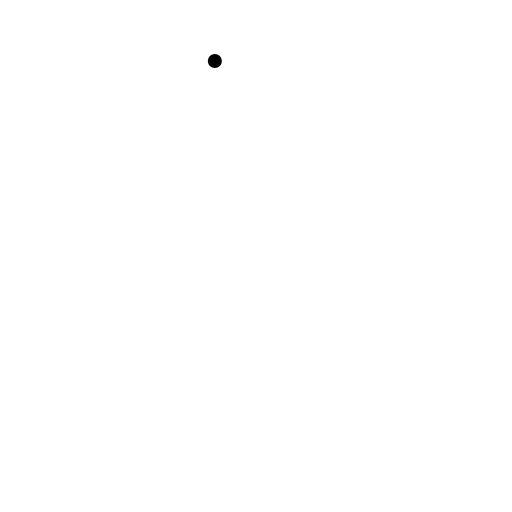
t = 0.00 s
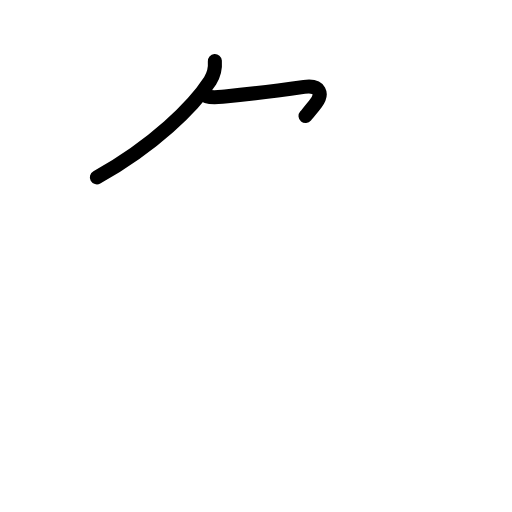
t = 1.80 s
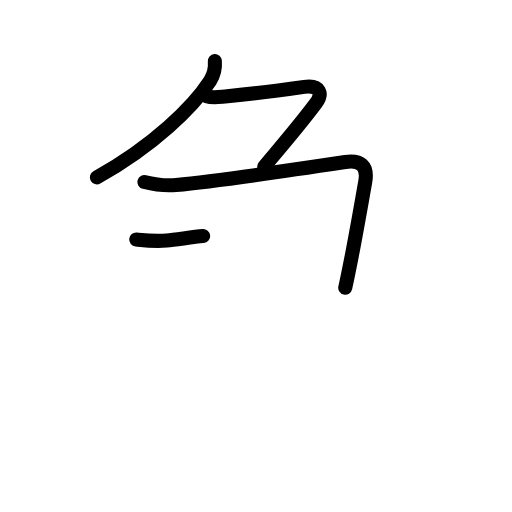
t = 3.60 s
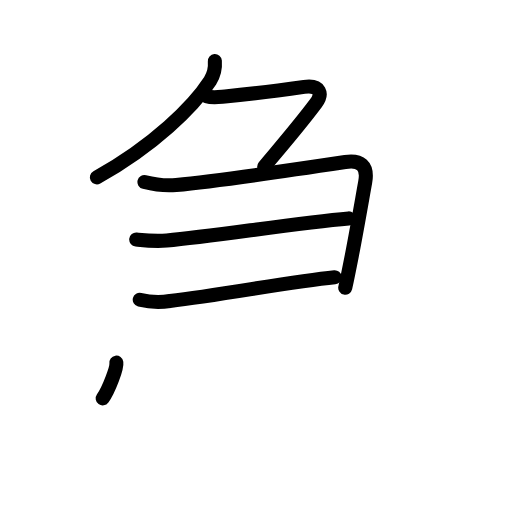
t = 5.40 s
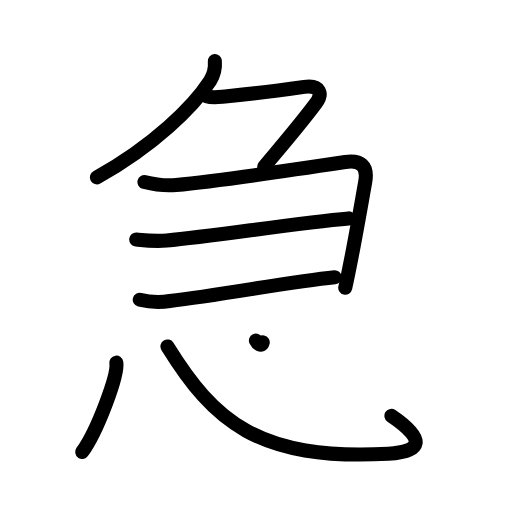
t = 7.20 s
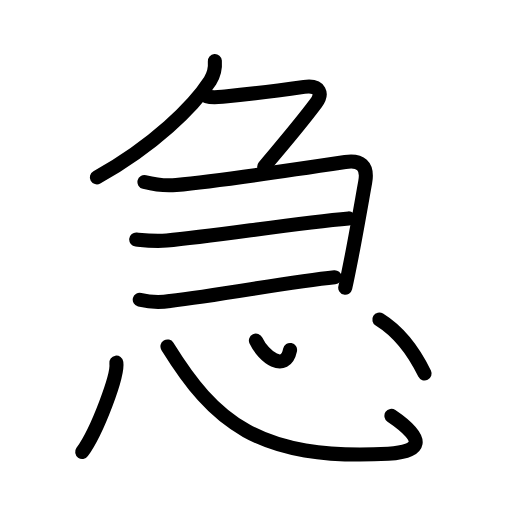
t = 9.00 s

The animated SVG that drew these frames (rendered in a browser with its animation timeline set to each time). Animation: 28 SMIL elements (animate=28); one cycle of 9.00 s.

<?xml version="1.0" encoding="UTF-8"?>
<!--
AniKanjiVG is licensed by CC-BY-SA Paul C. Sommerhoff (https://bitbucket.org/sommerhoff/anikanjivg).
AniKanjiVG uses KanjiVG which is licensed by CC-BY-SA Ulrich Apel (http://kanjivg.tagaini.net).
See also http://creativecommons.org/licenses/by-sa/3.0/
-->
<svg xmlns:kvg='http://kanjivg.tagaini.net' xmlns='http://www.w3.org/2000/svg' width='109' height='109' viewBox='0 0 109 109' style='fill:none;stroke:#000000;stroke-width:3;stroke-linecap:round;stroke-linejoin:round;' id="kvg:kanji_06025"><g id="kvg:06025" kvg:element="急"><g id="kvg:06025-g1" kvg:position="top" kvg:phon="勹+けいがしら"><g id="kvg:06025-g2" kvg:element="𠂊𠂊𠂊𠂊𠂊𠂊𠂊𠂊𠔉𠔉𠂊𠂊𠂊𠂊𤇾𠂊𠔉𠂊𠂊𠂊𠂤𠂊𠂊𠂊𦥯𦥑𠂊𦥑𠂊𠂊𠔉𠔉𠂊𠂊" kvg:variant="true" kvg:original="勹"><path id="kvg:06025-s1" kvg:type="㇒" d="M45.74,13c0.12,1.54-0.21,2.93-1,4.18c-3.5,5.43-11.98,13.81-24.12,20.57"><animate attributeName="d" begin="0.0s" dur="0.5s" from="M45.74,13C45.74,13,45.74,13,45.74,13" to="M45.74,13c0.12,1.54-0.21,2.93-1,4.18" />
<animate attributeName="d" begin="0.5s" dur="0.5s" from="M45.74,13c0.12,1.54-0.21,2.93-1,4.18c0,0,0,0,0,0,0" to="M45.74,13c0.12,1.54-0.21,2.93-1,4.18c-3.5,5.43-11.98,13.81-24.12,20.57" />
</path>
<path id="kvg:06025-s2" kvg:type="㇇" d="M44,20.5c1.25,0.38,2.5,0.17,3.9,0.04c5.34-0.49,12.92-1.48,16.85-2.04c3.5-0.5,3.99,1.52,2.5,3.5c-3.75,5-7.25,9-11,13.5"><animate attributeName="d" begin="1.0s" dur="0.25s" from="M44,20.5C44,20.5,44,20.5,44,20.5" to="M44,20.5c1.25,0.38,2.5,0.17,3.9,0.04" />
<animate attributeName="d" begin="1.25s" dur="0.25s" from="M44,20.5c1.25,0.38,2.5,0.17,3.9,0.04c0,0,0,0,0,0,0" to="M44,20.5c1.25,0.38,2.5,0.17,3.9,0.04c5.34-0.49,12.92-1.48,16.85-2.04" />
<animate attributeName="d" begin="1.5s" dur="0.25s" from="M44,20.5c1.25,0.38,2.5,0.17,3.9,0.04c5.34-0.49,12.92-1.48,16.85-2.04c0,0,0,0,0,0,0" to="M44,20.5c1.25,0.38,2.5,0.17,3.9,0.04c5.34-0.49,12.92-1.48,16.85-2.04c3.5-0.5,3.99,1.52,2.5,3.5" />
<animate attributeName="d" begin="1.75s" dur="0.25s" from="M44,20.5c1.25,0.38,2.5,0.17,3.9,0.04c5.34-0.49,12.92-1.48,16.85-2.04c3.5-0.5,3.99,1.52,2.5,3.5c0,0,0,0,0,0,0" to="M44,20.5c1.25,0.38,2.5,0.17,3.9,0.04c5.34-0.49,12.92-1.48,16.85-2.04c3.5-0.5,3.99,1.52,2.5,3.5c-3.75,5-7.25,9-11,13.5" />
<animate attributeName="d" begin="0s" dur="1.0s" from="M-100,-100" to="M-100,-100" />
</path>
</g>
<g id="kvg:06025-g3" kvg:element="⺕" kvg:variant="true" kvg:original="彑"><path id="kvg:06025-s3" kvg:type="㇕" d="M30.75,38.75c2,0.5,4.46,0.85,6.75,0.63c9.25-0.88,31-4.13,36-4.88c3.21-0.48,4.88,0.75,4.25,4.25c-0.75,4.17-1.72,9.85-2.87,15.76c-0.19,0.97-1.1,5.48-1.38,6.74"><animate attributeName="d" begin="2.0s" dur="0.2s" from="M30.75,38.75C30.75,38.75,30.75,38.75,30.75,38.75" to="M30.75,38.75c2,0.5,4.46,0.85,6.75,0.63" />
<animate attributeName="d" begin="2.2s" dur="0.2s" from="M30.75,38.75c2,0.5,4.46,0.85,6.75,0.63c0,0,0,0,0,0,0" to="M30.75,38.75c2,0.5,4.46,0.85,6.75,0.63c9.25-0.88,31-4.13,36-4.88" />
<animate attributeName="d" begin="2.4s" dur="0.2s" from="M30.75,38.75c2,0.5,4.46,0.85,6.75,0.63c9.25-0.88,31-4.13,36-4.88c0,0,0,0,0,0,0" to="M30.75,38.75c2,0.5,4.46,0.85,6.75,0.63c9.25-0.88,31-4.13,36-4.88c3.21-0.48,4.88,0.75,4.25,4.25" />
<animate attributeName="d" begin="2.6s" dur="0.2s" from="M30.75,38.75c2,0.5,4.46,0.85,6.75,0.63c9.25-0.88,31-4.13,36-4.88c3.21-0.48,4.88,0.75,4.25,4.25c0,0,0,0,0,0,0" to="M30.75,38.75c2,0.5,4.46,0.85,6.75,0.63c9.25-0.88,31-4.13,36-4.88c3.21-0.48,4.88,0.75,4.25,4.25c-0.75,4.17-1.72,9.85-2.87,15.76" />
<animate attributeName="d" begin="2.8s" dur="0.2s" from="M30.75,38.75c2,0.5,4.46,0.85,6.75,0.63c9.25-0.88,31-4.13,36-4.88c3.21-0.48,4.88,0.75,4.25,4.25c-0.75,4.17-1.72,9.85-2.87,15.76c0,0,0,0,0,0,0" to="M30.75,38.75c2,0.5,4.46,0.85,6.75,0.63c9.25-0.88,31-4.13,36-4.88c3.21-0.48,4.88,0.75,4.25,4.25c-0.75,4.17-1.72,9.85-2.87,15.76c-0.19,0.97-1.1,5.48-1.38,6.74" />
<animate attributeName="d" begin="0s" dur="2.0s" from="M-100,-100" to="M-100,-100" />
</path>
<path id="kvg:06025-s4" kvg:type="㇐c" d="M29,50.99c2.25,0.23,4.01,0.44,6.5,0.21c10.25-0.95,27.38-3.7,38.75-4.7"><animate attributeName="d" begin="3.0s" dur="0.5s" from="M29,50.99C29,50.99,29,50.99,29,50.99" to="M29,50.99c2.25,0.23,4.01,0.44,6.5,0.21" />
<animate attributeName="d" begin="3.5s" dur="0.5s" from="M29,50.99c2.25,0.23,4.01,0.44,6.5,0.21c0,0,0,0,0,0,0" to="M29,50.99c2.25,0.23,4.01,0.44,6.5,0.21c10.25-0.95,27.38-3.7,38.75-4.7" />
<animate attributeName="d" begin="0s" dur="3.0s" from="M-100,-100" to="M-100,-100" />
</path>
<path id="kvg:06025-s5" kvg:type="㇐c" d="M29.75,63.81c2.14,0.53,4.28,0.62,6.42,0.28c11.22-1.31,25.61-4.13,35.08-5.06"><animate attributeName="d" begin="4.0s" dur="0.5s" from="M29.75,63.81C29.75,63.81,29.75,63.81,29.75,63.81" to="M29.75,63.81c2.14,0.53,4.28,0.62,6.42,0.28" />
<animate attributeName="d" begin="4.5s" dur="0.5s" from="M29.75,63.81c2.14,0.53,4.28,0.62,6.42,0.28c0,0,0,0,0,0,0" to="M29.75,63.81c2.14,0.53,4.28,0.62,6.42,0.28c11.22-1.31,25.61-4.13,35.08-5.06" />
<animate attributeName="d" begin="0s" dur="4.0s" from="M-100,-100" to="M-100,-100" />
</path>
</g>
</g>
<g id="kvg:06025-g4" kvg:element="心" kvg:position="bottom" kvg:radical="general"><path id="kvg:06025-s6" kvg:type="㇔" d="M24.77,77.21c0.4,2.68-4.04,14.53-7.27,19"><animate attributeName="d" begin="5.0s" dur="1.0s" from="M24.77,77.21C24.77,77.21,24.77,77.21,24.77,77.21" to="M24.77,77.21c0.4,2.68-4.04,14.53-7.27,19" />
<animate attributeName="d" begin="0s" dur="5.0s" from="M-100,-100" to="M-100,-100" />
</path>
<path id="kvg:06025-s7" kvg:type="㇟b" d="M35.65,73.76c9.85,15.86,19.23,24.36,47,22.84c7.07-0.39,8.23-2.98,0.68-8.08"><animate attributeName="d" begin="6.0s" dur="0.5s" from="M35.65,73.76C35.65,73.76,35.65,73.76,35.65,73.76" to="M35.65,73.76c9.85,15.86,19.23,24.36,47,22.84" />
<animate attributeName="d" begin="6.5s" dur="0.5s" from="M35.65,73.76c9.85,15.86,19.23,24.36,47,22.84c0,0,0,0,0,0,0" to="M35.65,73.76c9.85,15.86,19.23,24.36,47,22.84c7.07-0.39,8.23-2.98,0.68-8.08" />
<animate attributeName="d" begin="0s" dur="6.0s" from="M-100,-100" to="M-100,-100" />
</path>
<path id="kvg:06025-s8" kvg:type="㇔a" d="M54.48,72.5c1.64,3.48,6.25,6.91,7.27,2"><animate attributeName="d" begin="7.0s" dur="1.0s" from="M54.48,72.5C54.48,72.5,54.48,72.5,54.48,72.5" to="M54.48,72.5c1.64,3.48,6.25,6.91,7.27,2" />
<animate attributeName="d" begin="0s" dur="7.0s" from="M-100,-100" to="M-100,-100" />
</path>
<path id="kvg:06025-s9" kvg:type="㇔" d="M80.76,68.02c3.56,2.2,7.11,6.35,9.63,11.5"><animate attributeName="d" begin="8.0s" dur="1.0s" from="M80.76,68.02C80.76,68.02,80.76,68.02,80.76,68.02" to="M80.76,68.02c3.56,2.2,7.11,6.35,9.63,11.5" />
<animate attributeName="d" begin="0s" dur="8.0s" from="M-100,-100" to="M-100,-100" />
</path>
</g>
</g>
</svg>
